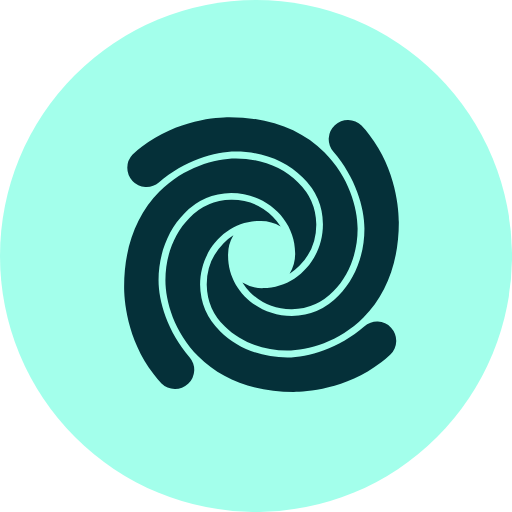
t = 0.00 s
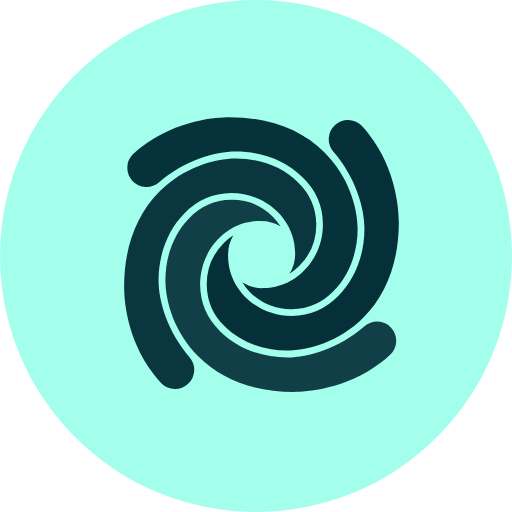
t = 0.40 s
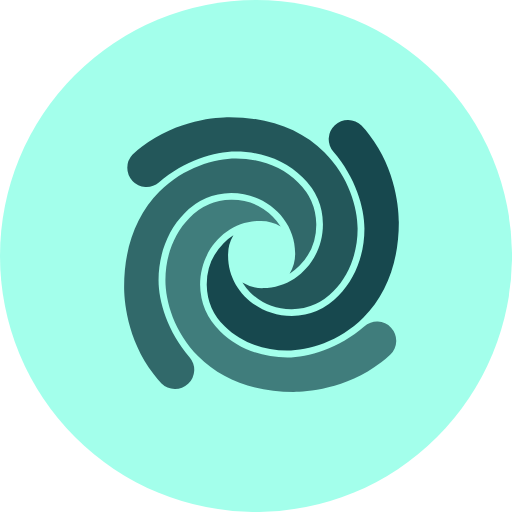
t = 0.78 s
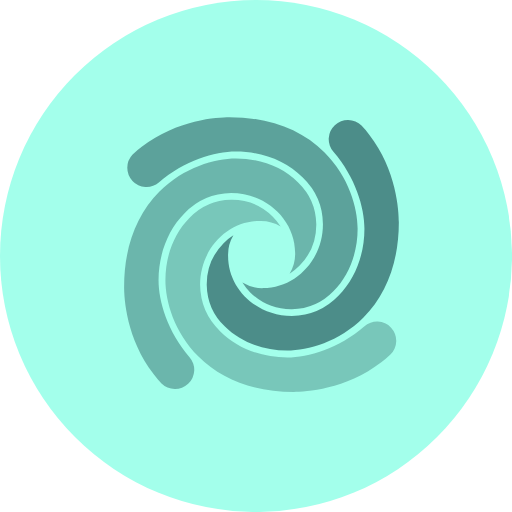
t = 1.15 s
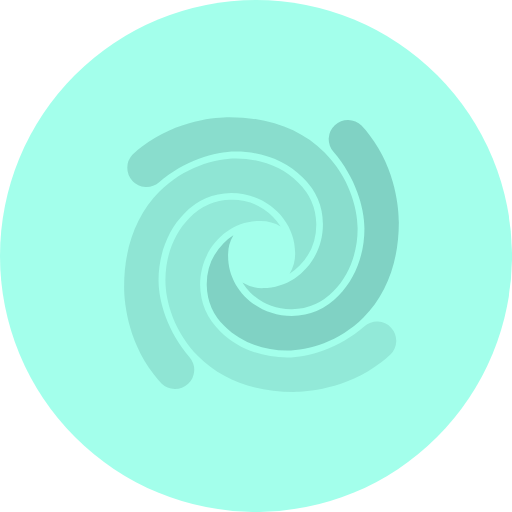
t = 1.53 s

The animated SVG that drew these frames (rendered in a browser with its animation timeline set to each time). Animation: 1 CSS @keyframes rule; one cycle of 1.90 s, repeats indefinitely.

<svg xmlns="http://www.w3.org/2000/svg" viewBox="0 0 208.77 208.77" width="208.77000427246094" height="208.77000427246094">
    <defs>
        <style>
            .cls-1 {
                fill: #a3ffeb;
            }
            .cls-2 {
                fill: #053039;
            }

            .svg-elem-2 {
              -webkit-animation: animate-svg-detail 1.5s ease-in-out 0.1s both;
                      animation: animate-svg-detail 1.5s ease-in-out 0.1s both infinite;
                      -webkit-animation-direction: alternate-reverse;
            }

            .svg-elem-3 {
              -webkit-animation: animate-svg-detail 1.5s ease-in-out 0.2s both;
                      animation: animate-svg-detail 1.5s ease-in-out 0.2s both infinite;
                      -webkit-animation-direction: alternate-reverse;
            }

            .svg-elem-4 {
              -webkit-animation: animate-svg-detail 1.5s ease-in-out 0.30000000000000004s both;
                      animation: animate-svg-detail 1.5s ease-in-out 0.30000000000000004s both infinite;
                      -webkit-animation-direction: alternate-reverse;
            }

            .svg-elem-5 {
              -webkit-animation: animate-svg-detail 1.5s ease-in-out 0.4s both;
                      animation: animate-svg-detail 1.5s ease-in-out 0.4s both infinite;
                      -webkit-animation-direction: alternate-reverse;
            }

            @keyframes animate-svg-detail {
              0% {
                fill: rgb(5, 48, 57, 0.1);
              }

              100% {
                fill: rgb(5, 48, 57);
              }
            }
        </style>
    </defs>
    <g id="Layer_2" data-name="Layer 2">
        <g class="svg-container" id="Layer_1-2" data-name="Layer 1">
            <circle class="cls-1 svg-elem-1" cx="104.39" cy="104.39" r="104.39"></circle>
            <path
                class="cls-2 svg-elem-2"
                d="M81.59,116.15a26.85,26.85,0,0,0,8.23,19c6.74,6.74,16.7,10.61,27.34,10.61,8.59,0,20.87-3.63,31.34-12.64a7.83,7.83,0,0,1,10.69,11.44,37.6,37.6,0,0,1-3.72,3.16c-14.55,11.2-31,12.07-35.68,12.07-16,0-29.43-5-38.86-14.42-9.94-9.94-13.48-22.59-13.48-31.13,0-9.9,3.57-19.15,9.79-25.37a24.12,24.12,0,0,1,17-7.41,23.79,23.79,0,0,1,17,6.87,22.14,22.14,0,0,1,3.2,4A15.46,15.46,0,0,0,106,90.09C92.55,90.09,81.59,101.78,81.59,116.15Z"
            ></path>
            <path
                class="cls-2 svg-elem-3"
                d="M94.25,78.73a26.88,26.88,0,0,0-19,8.23c-6.74,6.73-10.6,16.7-10.6,27.33,0,8.6,3.62,20.88,12.63,31.35a7.83,7.83,0,0,1-11.43,10.69,35.37,35.37,0,0,1-3.16-3.73c-11.21-14.55-12.08-31-12.08-35.67,0-16,5-29.43,14.42-38.86C75,68.13,87.65,64.59,96.18,64.59c9.9,0,19.15,3.57,25.37,9.79a24.12,24.12,0,0,1,7.41,17,23.79,23.79,0,0,1-6.87,17,22.23,22.23,0,0,1-4,3.2,15.41,15.41,0,0,0,2.26-8.42C120.32,89.69,108.63,78.73,94.25,78.73Z"
            ></path>
            <path
                class="cls-2 svg-elem-4"
                d="M131.68,91.39a26.85,26.85,0,0,0-8.23-19c-6.74-6.74-16.7-10.6-27.34-10.6-8.59,0-20.88,3.62-31.35,12.63A7.83,7.83,0,0,1,54.08,63a34.1,34.1,0,0,1,3.72-3.16c14.55-11.21,31-12.08,35.67-12.08,16,0,29.43,5,38.87,14.42,9.94,9.94,13.48,22.6,13.48,31.13,0,9.9-3.57,19.15-9.79,25.37a24.12,24.12,0,0,1-17,7.41,23.81,23.81,0,0,1-17-6.87,22.23,22.23,0,0,1-3.2-4,15.52,15.52,0,0,0,8.42,2.26C120.72,117.46,131.68,105.76,131.68,91.39Z"
            ></path>
            <path
                class="cls-2 svg-elem-5"
                d="M119,128.81a26.91,26.91,0,0,0,19-8.22c6.73-6.74,10.6-16.7,10.6-27.34,0-8.59-3.62-20.88-12.64-31.35A7.83,7.83,0,0,1,147.4,51.22a35.25,35.25,0,0,1,3.16,3.72c11.2,14.55,12.07,31,12.07,35.67,0,16-5,29.43-14.42,38.87-9.93,9.93-22.59,13.47-31.12,13.47-9.91,0-19.15-3.56-25.37-9.78a24.15,24.15,0,0,1-7.42-17,23.81,23.81,0,0,1,6.87-17,22.64,22.64,0,0,1,4-3.2A15.44,15.44,0,0,0,93,104.38C93,117.85,104.64,128.81,119,128.81Z"
            ></path>
        </g>
    </g>
</svg>
